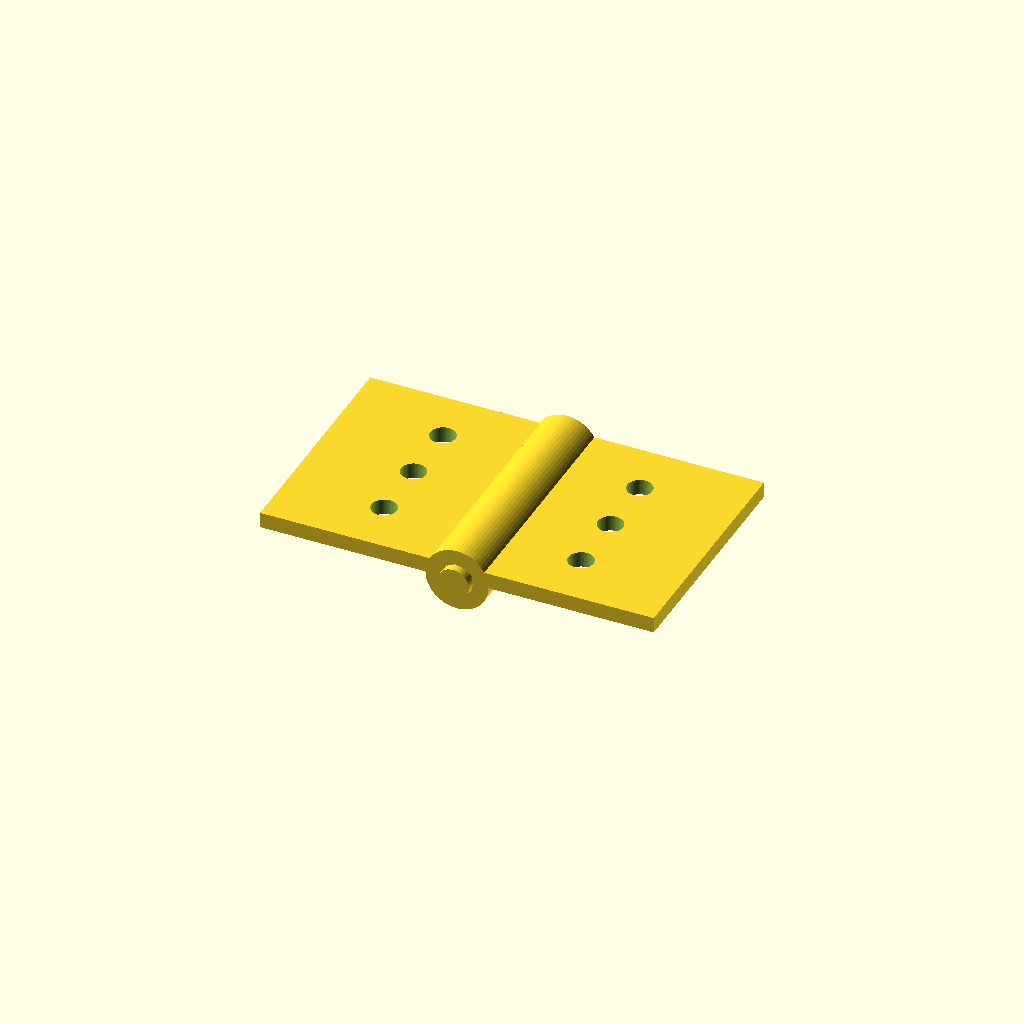
Cell 1 — every parameter at its default value.
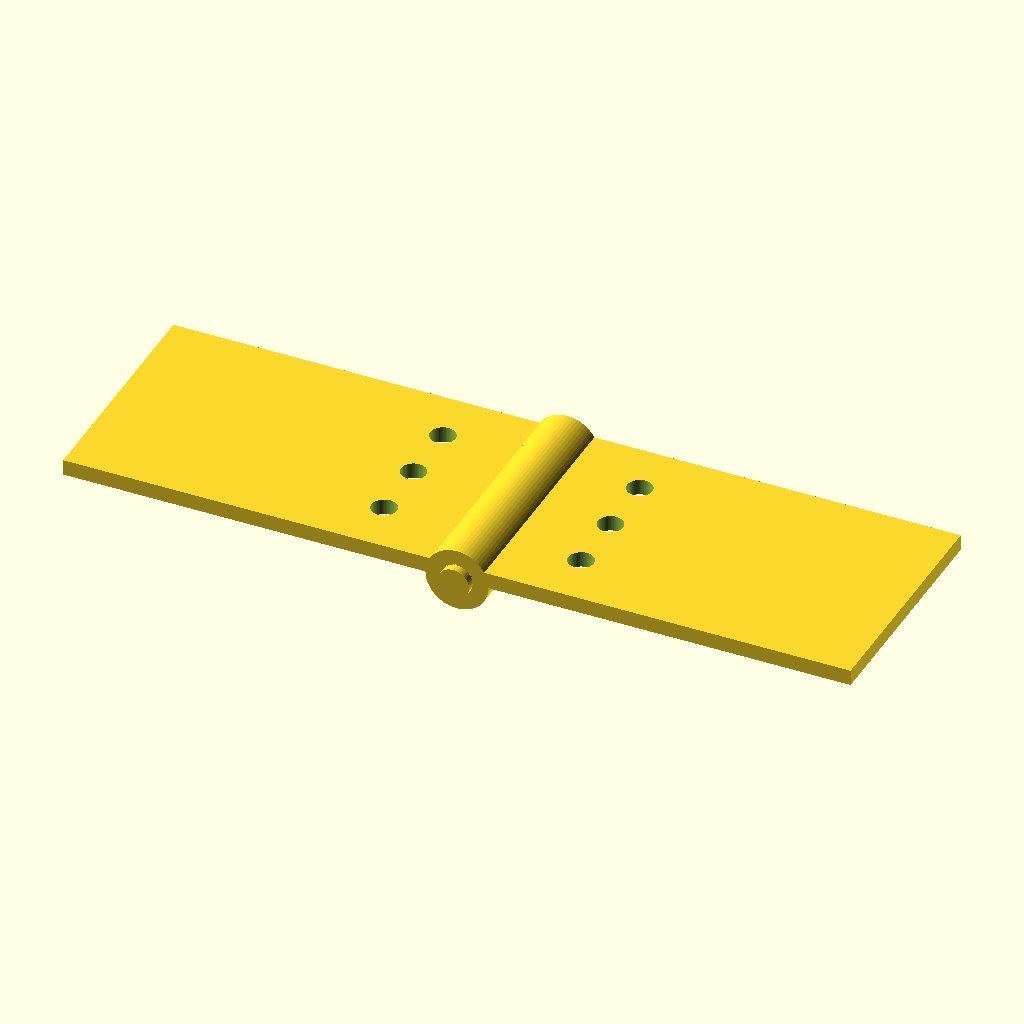
Cell 2 — leaf_w set to 50, the other parameters unchanged.
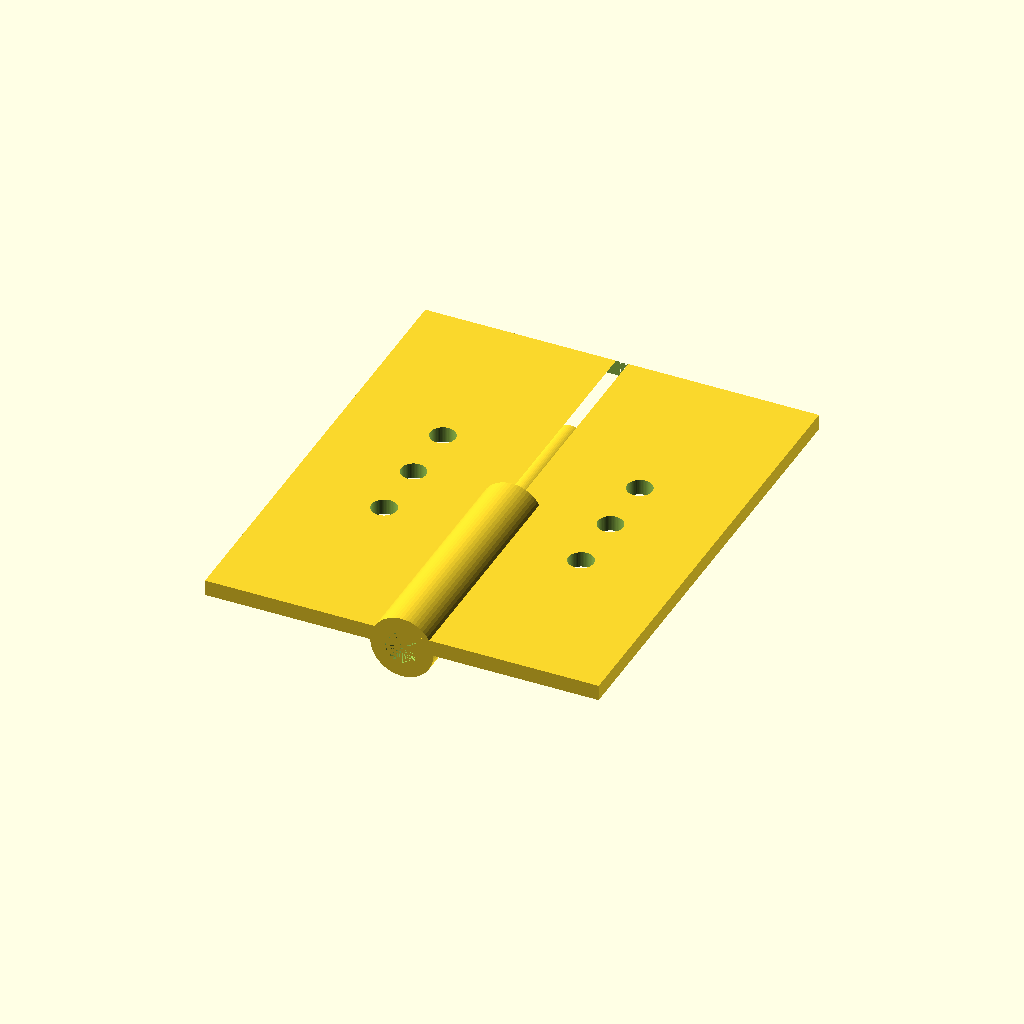
Cell 3: leaf_h = 60 (everything else at default).
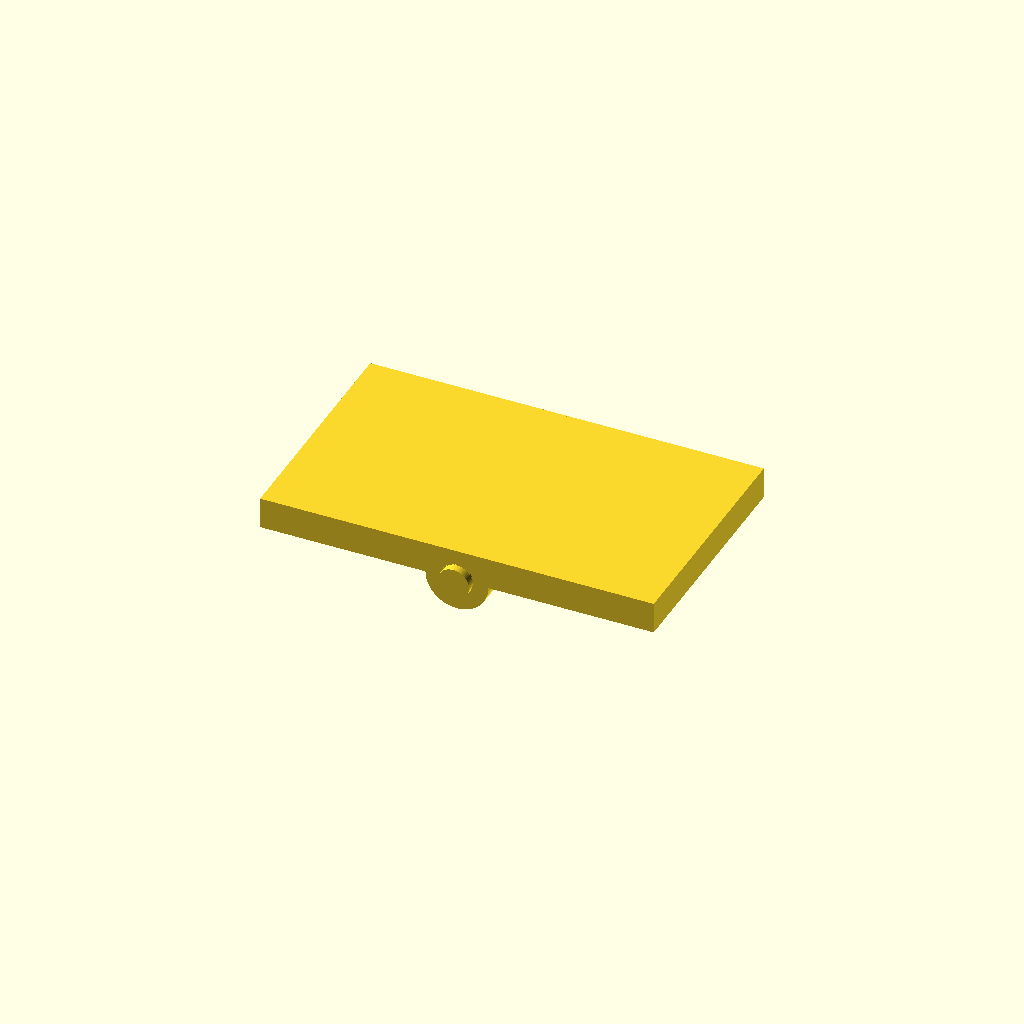
Cell 4 — leaf_t set to 4, the other parameters unchanged.
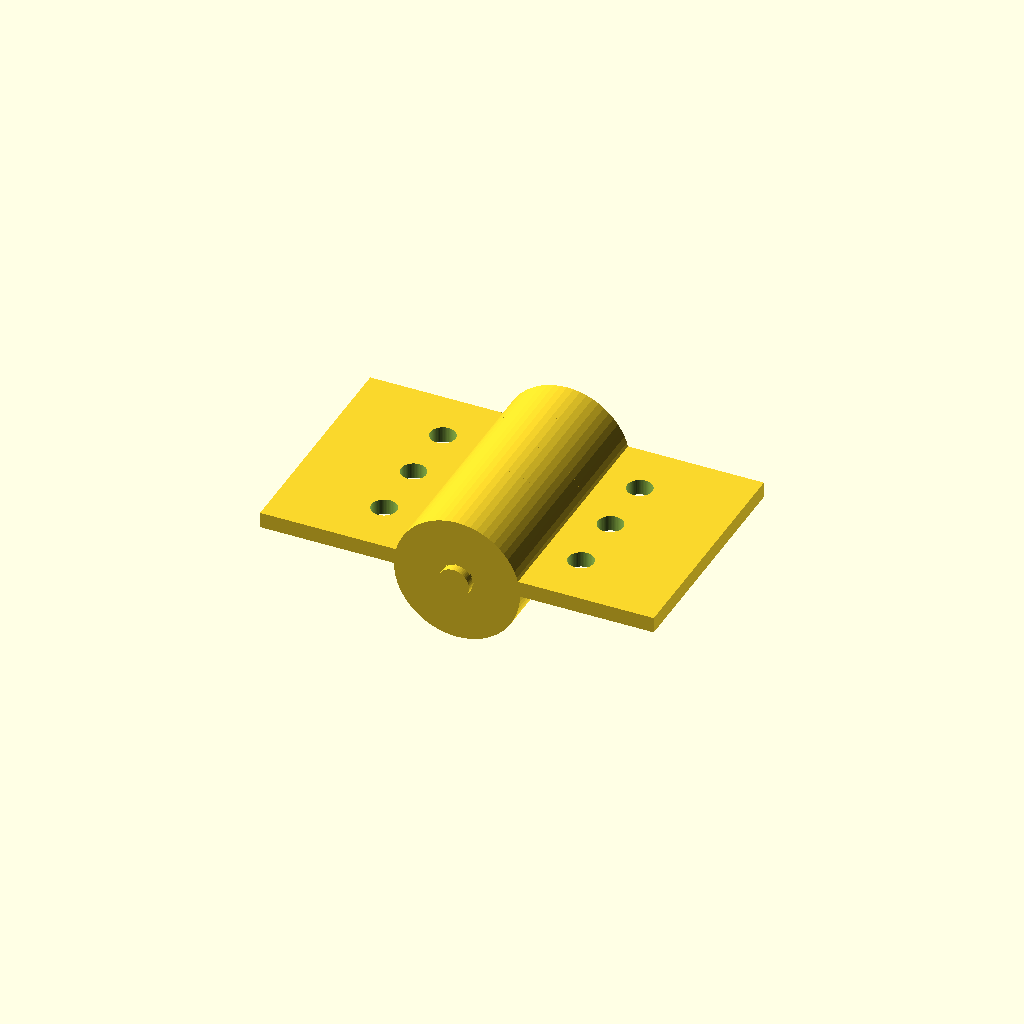
Cell 5 — knuckle_od set to 16, the other parameters unchanged.
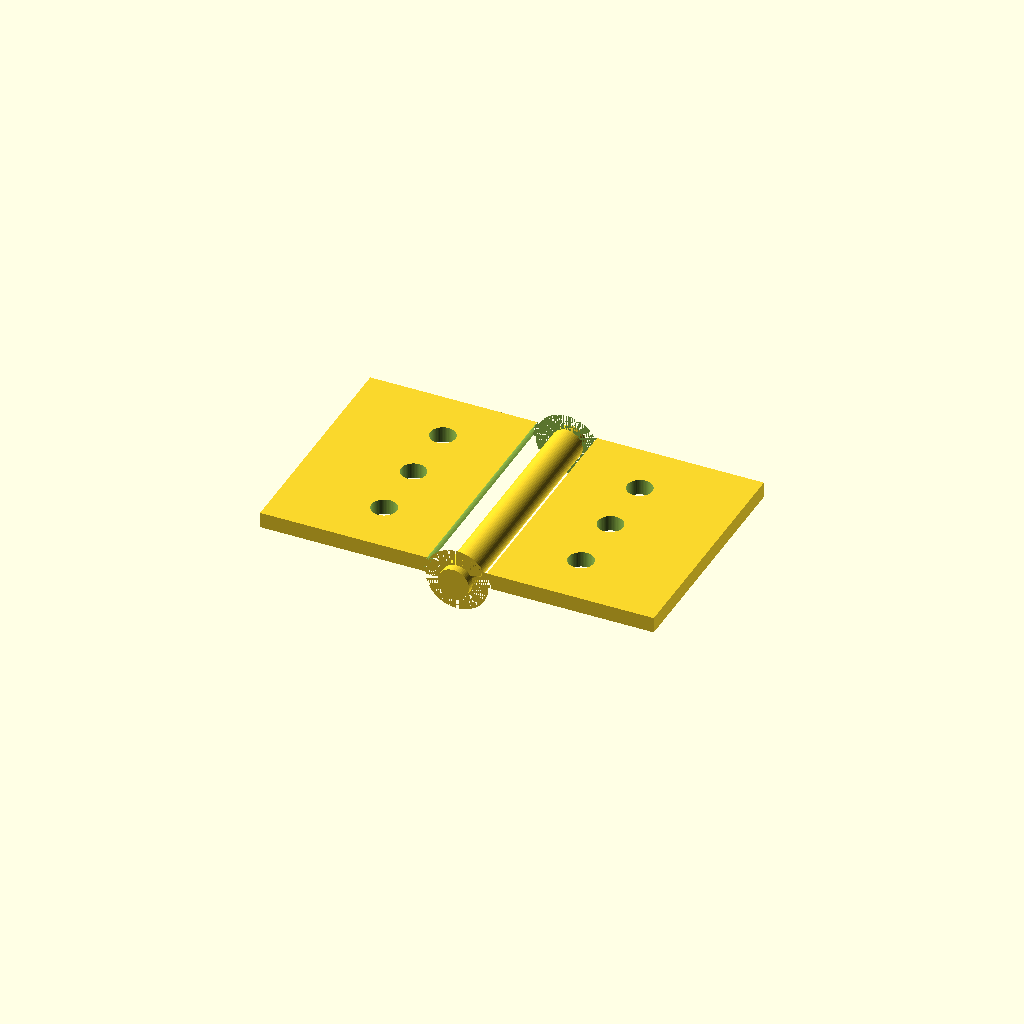
Cell 6 — knuckle_id set to 8.6, the other parameters unchanged.
One fixed orthographic camera (rotation 55°, 0°, 25°; colour scheme Cornfield) for every cell.
The OpenSCAD source (results/tier-3-butt-hinge/bare_gemini-3.1-flash-lite-8b2585fed699-2026-09-05T10-42-51-610Z/final.scad):
// Parameters
leaf_w = 25;
leaf_h = 30;
leaf_t = 2;
knuckle_od = 8;
knuckle_id = 4.3;
pin_d = 4;
pin_l = 32;
knuckle_segment = 6; // 30mm / 5 = 6mm
hole_pitch = 8;

$fn = 60;

module hinge() {
    // Left Leaf
    difference() {
        union() {
            translate([-leaf_w, -leaf_h / 2, 0]) cube([leaf_w, leaf_h, leaf_t]);
            for (i = [0, 2, 4]) {
                translate([0, -leaf_h / 2 + i * knuckle_segment, 0])
                rotate([-90, 0, 0])
                cylinder(d = knuckle_od, h = knuckle_segment);
            }
        }
        // Pin hole
        translate([0, -leaf_h / 2, 0]) rotate([-90, 0, 0]) cylinder(d = knuckle_id, h = leaf_h);
        // Screw holes
        for (i = [-1, 0, 1]) {
            translate([-12.5, i * hole_pitch, -1]) {
                cylinder(d = 3.2, h = 4);
                cylinder(d1 = 6, d2 = 3.2, h = 1);
            }
        }
    }

    // Right Leaf
    difference() {
        union() {
            translate([0, -leaf_h / 2, 0]) cube([leaf_w, leaf_h, leaf_t]);
            for (i = [1, 3]) {
                translate([0, -leaf_h / 2 + i * knuckle_segment, 0])
                rotate([-90, 0, 0])
                cylinder(d = knuckle_od, h = knuckle_segment);
            }
        }
        // Pin hole
        translate([0, -leaf_h / 2, 0]) rotate([-90, 0, 0]) cylinder(d = knuckle_id, h = leaf_h);
        // Screw holes
        for (i = [-1, 0, 1]) {
            translate([12.5, i * hole_pitch, -1]) {
                cylinder(d = 3.2, h = 4);
                cylinder(d1 = 6, d2 = 3.2, h = 1);
            }
        }
    }

    // Pin
    translate([0, -pin_l / 2, 0]) rotate([-90, 0, 0]) cylinder(d = pin_d, h = pin_l);
}

hinge();
Parameter table extracted from the source (name, type, default, range or options):
leaf_w: number, default 25
leaf_h: number, default 30
leaf_t: number, default 2
knuckle_od: number, default 8
knuckle_id: number, default 4.3
pin_d: number, default 4
pin_l: number, default 32
knuckle_segment: number, default 6
hole_pitch: number, default 8
